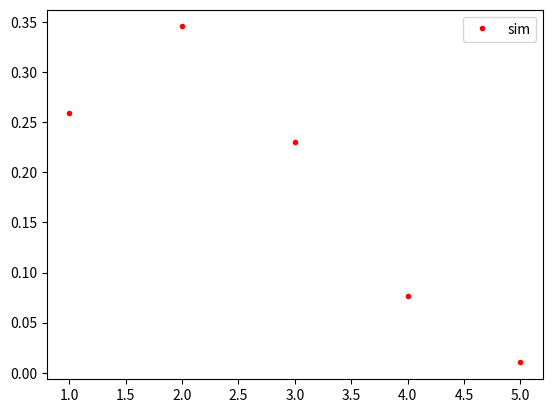

This figure's Python source:
import matplotlib.pyplot as plt
import random
from math import factorial as fact

def pmf(list_):
    x_range = range(1, 11)
    n_x = [0]*len(x_range)
    for i in x_range:
        for j in list_:
            if i == j:
                n_x[i-1]+=1/len(list_)
    return n_x

u_suc = []

total_try = 5000
for _ in range(total_try):
    i = random.randint(0,2) 
    n = 1
    while i != 1 :
        n+=1
        i = random.randint(0,1)
    u_suc.append(n)

pmf_s = pmf(u_suc)


pmf_a = []
for k in range(1, 6):
    prob = (fact(5)/(fact(k)*fact(5-k)))*(2/5)**(k)*(3/5)**(5-k)
    pmf_a.append(prob)

print(pmf_a)
plt.plot(range(1, 6), pmf_a, 'r.')
plt.legend(['sim', 'analy'])
plt.show()
